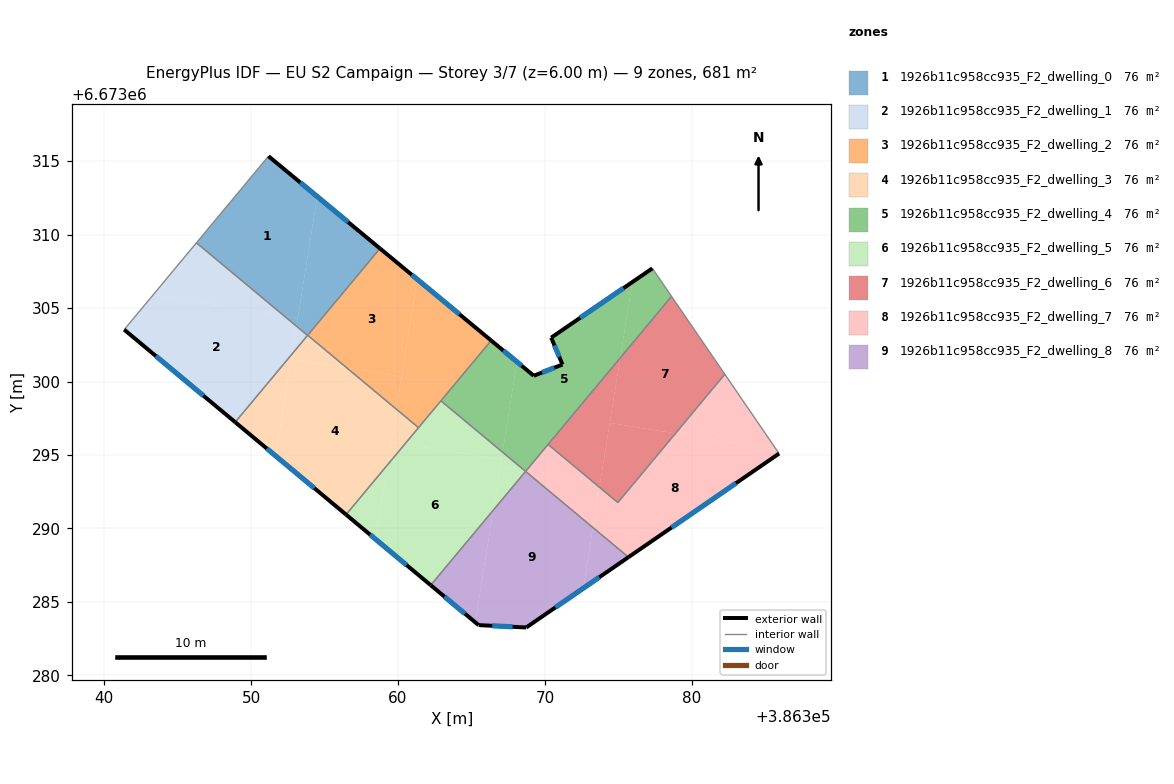
=== STOREY PLAN SPEC (per zone: floor XY polygon, exterior-wall plan segments, windows/doors) ===
zone 1: 1926b11c958cc935_F2_dwelling_0  (75.7 m²)
  floor: (386354.50, 6673312.59) (386353.18, 6673304.33) (386352.23, 6673304.48) (386346.28, 6673309.44) (386351.18, 6673315.33)
  floor: (386358.77, 6673309.05) (386353.85, 6673303.15) (386353.84, 6673303.14) (386353.09, 6673303.77) (386354.50, 6673312.59)
  floor: (386353.18, 6673304.33) (386353.09, 6673303.77) (386352.23, 6673304.48)
  exterior wall: (386358.77, 6673309.05) – (386351.18, 6673315.33)  [9.9 m]
    window: (386356.61, 6673310.85) – (386353.35, 6673313.54)  [5.4 m²]
  interior walls: 4
zone 2: 1926b11c958cc935_F2_dwelling_1  (75.7 m²)
  floor: (386352.23, 6673304.48) (386353.09, 6673303.77) (386352.78, 6673301.87) (386348.92, 6673297.23) (386341.36, 6673303.53) (386343.34, 6673305.91)
  floor: (386352.23, 6673304.48) (386343.34, 6673305.91) (386346.28, 6673309.44)
  floor: (386353.84, 6673303.14) (386352.78, 6673301.87) (386353.09, 6673303.77)
  exterior wall: (386341.36, 6673303.53) – (386348.92, 6673297.23)  [9.8 m]
    window: (386343.52, 6673301.73) – (386346.76, 6673299.03)  [5.4 m²]
  interior walls: 3
zone 3: 1926b11c958cc935_F2_dwelling_2  (75.7 m²)
  floor: (386361.31, 6673306.96) (386360.24, 6673300.33) (386356.51, 6673300.93) (386353.85, 6673303.15) (386358.77, 6673309.05)
  floor: (386366.34, 6673302.79) (386361.40, 6673296.86) (386359.89, 6673298.12) (386361.31, 6673306.96)
  floor: (386360.24, 6673300.33) (386359.89, 6673298.12) (386356.51, 6673300.93)
  exterior wall: (386366.34, 6673302.79) – (386358.77, 6673309.05)  [9.8 m]
    window: (386364.18, 6673304.58) – (386360.94, 6673307.26)  [5.4 m²]
  interior walls: 4
zone 4: 1926b11c958cc935_F2_dwelling_3  (75.7 m²)
  floor: (386359.89, 6673298.12) (386359.28, 6673294.32) (386356.46, 6673290.94) (386351.67, 6673294.94) (386352.73, 6673301.54) (386356.51, 6673300.93)
  floor: (386360.47, 6673295.75) (386359.28, 6673294.32) (386359.53, 6673295.90)
  floor: (386361.40, 6673296.86) (386360.47, 6673295.75) (386359.53, 6673295.90) (386359.89, 6673298.12)
  floor: (386356.51, 6673300.93) (386352.73, 6673301.54) (386352.78, 6673301.87) (386353.84, 6673303.14) (386353.85, 6673303.15)
  floor: (386353.85, 6673303.15) (386353.84, 6673303.14) (386352.78, 6673301.87) (386351.67, 6673294.94) (386348.92, 6673297.23)
  exterior wall: (386348.92, 6673297.23) – (386356.46, 6673290.94)  [9.8 m]
    window: (386351.07, 6673295.44) – (386354.31, 6673292.74)  [5.4 m²]
  interior walls: 4
zone 5: 1926b11c958cc935_F2_dwelling_4  (75.7 m²)
  floor: (386375.95, 6673306.77) (386375.12, 6673301.61) (386368.77, 6673293.98) (386368.52, 6673294.02) (386367.11, 6673295.19) (386368.10, 6673301.34) (386369.24, 6673300.39) (386371.19, 6673301.16) (386370.42, 6673302.99)
  floor: (386368.77, 6673293.98) (386368.68, 6673293.88) (386368.52, 6673294.02)
  floor: (386377.31, 6673307.70) (386378.61, 6673305.80) (386375.12, 6673301.61) (386375.95, 6673306.77)
  floor: (386368.10, 6673301.34) (386367.11, 6673295.19) (386362.92, 6673298.69) (386366.34, 6673302.79)
  exterior wall: (386377.31, 6673307.70) – (386370.42, 6673302.99)  [8.3 m]
    window: (386375.34, 6673306.36) – (386372.39, 6673304.33)  [4.6 m²]
  exterior wall: (386369.24, 6673300.39) – (386366.34, 6673302.79)  [3.8 m]
    window: (386368.41, 6673301.08) – (386367.17, 6673302.11)  [2.1 m²]
  exterior wall: (386371.19, 6673301.16) – (386369.24, 6673300.39)  [2.1 m]
    window: (386370.63, 6673300.94) – (386369.80, 6673300.61)  [1.2 m²]
  exterior wall: (386370.42, 6673302.99) – (386371.19, 6673301.16)  [2.0 m]
    window: (386370.64, 6673302.46) – (386370.97, 6673301.68)  [1.1 m²]
  interior walls: 5
zone 6: 1926b11c958cc935_F2_dwelling_5  (75.7 m²)
  floor: (386367.03, 6673294.69) (386366.48, 6673291.24) (386362.23, 6673286.14) (386358.47, 6673289.27) (386359.28, 6673294.32) (386360.47, 6673295.75)
  floor: (386367.11, 6673295.19) (386367.03, 6673294.69) (386360.47, 6673295.75) (386362.92, 6673298.69)
  floor: (386368.52, 6673294.02) (386366.96, 6673294.27) (386367.11, 6673295.19)
  floor: (386359.28, 6673294.32) (386358.47, 6673289.27) (386356.46, 6673290.94)
  floor: (386368.52, 6673294.02) (386368.68, 6673293.88) (386366.48, 6673291.24) (386366.96, 6673294.27)
  exterior wall: (386356.46, 6673290.94) – (386362.23, 6673286.14)  [7.5 m]
    window: (386358.11, 6673289.57) – (386360.58, 6673287.51)  [4.1 m²]
  interior walls: 4
zone 7: 1926b11c958cc935_F2_dwelling_6  (75.7 m²)
  floor: (386375.12, 6673301.61) (386373.77, 6673293.18) (386373.14, 6673293.28) (386370.21, 6673295.72)
  floor: (386378.61, 6673305.80) (386382.24, 6673300.50) (386378.88, 6673296.47) (386374.41, 6673297.18) (386375.12, 6673301.61)
  floor: (386378.88, 6673296.47) (386374.96, 6673291.76) (386373.71, 6673292.81) (386374.41, 6673297.18)
  floor: (386373.77, 6673293.18) (386373.71, 6673292.81) (386373.14, 6673293.28)
  interior walls: 4
zone 8: 1926b11c958cc935_F2_dwelling_7  (75.7 m²)
  floor: (386385.75, 6673295.37) (386385.93, 6673295.10) (386375.68, 6673288.05) (386373.27, 6673290.06) (386373.71, 6673292.81) (386374.96, 6673291.76) (386378.88, 6673296.47)
  floor: (386373.14, 6673293.28) (386373.71, 6673292.81) (386373.27, 6673290.06) (386368.68, 6673293.88) (386368.77, 6673293.98)
  floor: (386373.14, 6673293.28) (386368.77, 6673293.98) (386370.21, 6673295.72)
  floor: (386382.24, 6673300.50) (386385.75, 6673295.37) (386378.88, 6673296.47)
  exterior wall: (386375.68, 6673288.05) – (386385.93, 6673295.10)  [12.4 m]
    window: (386378.61, 6673290.06) – (386383.01, 6673293.08)  [6.9 m²]
  interior walls: 5
zone 9: 1926b11c958cc935_F2_dwelling_8  (75.7 m²)
  floor: (386373.27, 6673290.06) (386372.60, 6673285.93) (386368.72, 6673283.26) (386365.48, 6673283.42) (386365.25, 6673283.61) (386366.48, 6673291.24) (386368.68, 6673293.88)
  floor: (386366.48, 6673291.24) (386365.25, 6673283.61) (386362.23, 6673286.14)
  floor: (386375.68, 6673288.05) (386372.60, 6673285.93) (386373.27, 6673290.06)
  exterior wall: (386368.72, 6673283.26) – (386375.68, 6673288.05)  [8.4 m]
    window: (386370.71, 6673284.63) – (386373.70, 6673286.68)  [4.7 m²]
  exterior wall: (386365.48, 6673283.42) – (386368.72, 6673283.26)  [3.2 m]
    window: (386366.41, 6673283.37) – (386367.80, 6673283.31)  [1.8 m²]
  exterior wall: (386362.23, 6673286.14) – (386365.48, 6673283.42)  [4.2 m]
    window: (386363.16, 6673285.36) – (386364.55, 6673284.20)  [2.3 m²]
  interior walls: 2

=== DERIVED (storey summary) ===
Building: EU S2 Campaign
Storey: 3 of 7  (floor level z = 6.00 m)
Storey gross floor area: 681.0 m²
Zones on this storey: 9
  - 1926b11c958cc935_F2_dwelling_0: floor 75.7 m²; exterior wall 9.9 m (29.6 m²); 1 window(s) 5.4 m²; WWR 18.4%
  - 1926b11c958cc935_F2_dwelling_1: floor 75.7 m²; exterior wall 9.8 m (29.5 m²); 1 window(s) 5.4 m²; WWR 18.4%
  - 1926b11c958cc935_F2_dwelling_2: floor 75.7 m²; exterior wall 9.8 m (29.5 m²); 1 window(s) 5.4 m²; WWR 18.4%
  - 1926b11c958cc935_F2_dwelling_3: floor 75.7 m²; exterior wall 9.8 m (29.5 m²); 1 window(s) 5.4 m²; WWR 18.4%
  - 1926b11c958cc935_F2_dwelling_4: floor 75.7 m²; exterior wall 16.2 m (48.6 m²); 4 window(s) 8.9 m²; WWR 18.4%
  - 1926b11c958cc935_F2_dwelling_5: floor 75.7 m²; exterior wall 7.5 m (22.5 m²); 1 window(s) 4.1 m²; WWR 18.4%
  - 1926b11c958cc935_F2_dwelling_6: floor 75.7 m²
  - 1926b11c958cc935_F2_dwelling_7: floor 75.7 m²; exterior wall 12.4 m (37.3 m²); 1 window(s) 6.9 m²; WWR 18.4%
  - 1926b11c958cc935_F2_dwelling_8: floor 75.7 m²; exterior wall 15.9 m (47.8 m²); 3 window(s) 8.8 m²; WWR 18.4%
Zone adjacency (shared interzone walls):
  - 1926b11c958cc935_F2_dwelling_0 ↔ 1926b11c958cc935_F2_dwelling_1
  - 1926b11c958cc935_F2_dwelling_0 ↔ 1926b11c958cc935_F2_dwelling_2
  - 1926b11c958cc935_F2_dwelling_0 ↔ 1926b11c958cc935_F2_dwelling_3
  - 1926b11c958cc935_F2_dwelling_1 ↔ 1926b11c958cc935_F2_dwelling_3
  - 1926b11c958cc935_F2_dwelling_2 ↔ 1926b11c958cc935_F2_dwelling_3
  - 1926b11c958cc935_F2_dwelling_2 ↔ 1926b11c958cc935_F2_dwelling_4
  - 1926b11c958cc935_F2_dwelling_2 ↔ 1926b11c958cc935_F2_dwelling_5
  - 1926b11c958cc935_F2_dwelling_3 ↔ 1926b11c958cc935_F2_dwelling_5
  - 1926b11c958cc935_F2_dwelling_4 ↔ 1926b11c958cc935_F2_dwelling_5
  - 1926b11c958cc935_F2_dwelling_4 ↔ 1926b11c958cc935_F2_dwelling_6
  - 1926b11c958cc935_F2_dwelling_4 ↔ 1926b11c958cc935_F2_dwelling_7
  - 1926b11c958cc935_F2_dwelling_5 ↔ 1926b11c958cc935_F2_dwelling_8
  - 1926b11c958cc935_F2_dwelling_6 ↔ 1926b11c958cc935_F2_dwelling_7
  - 1926b11c958cc935_F2_dwelling_7 ↔ 1926b11c958cc935_F2_dwelling_8